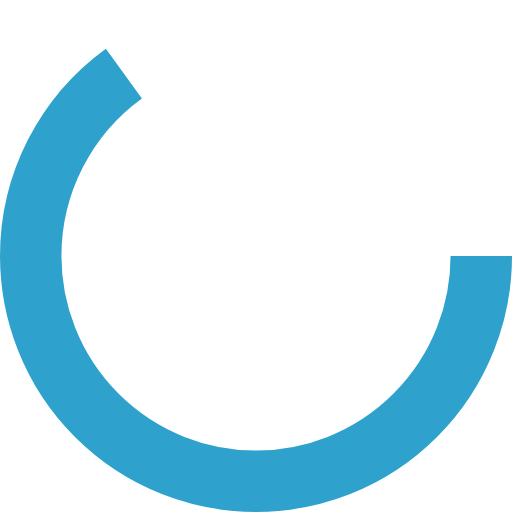
t = 0.00 s
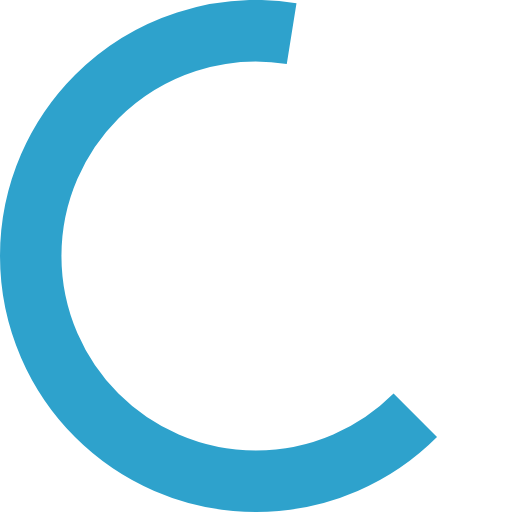
t = 0.13 s
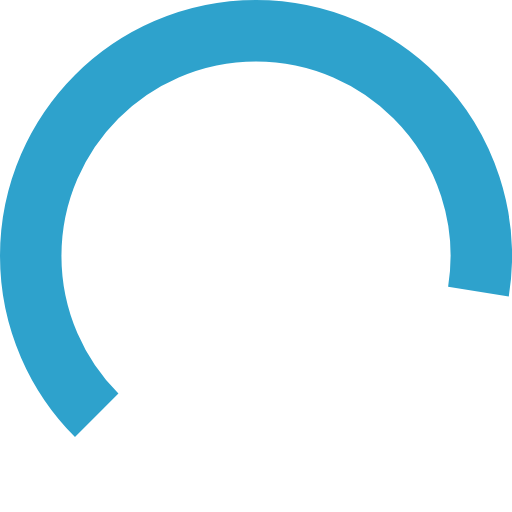
t = 0.38 s
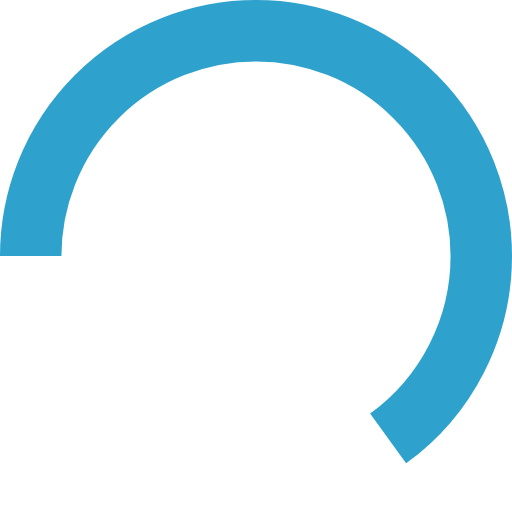
t = 0.50 s
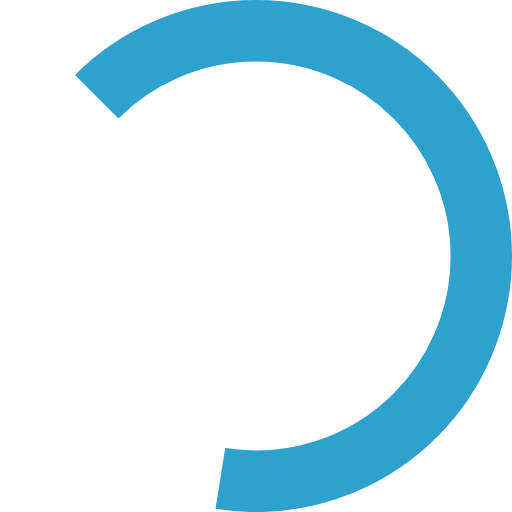
t = 0.63 s
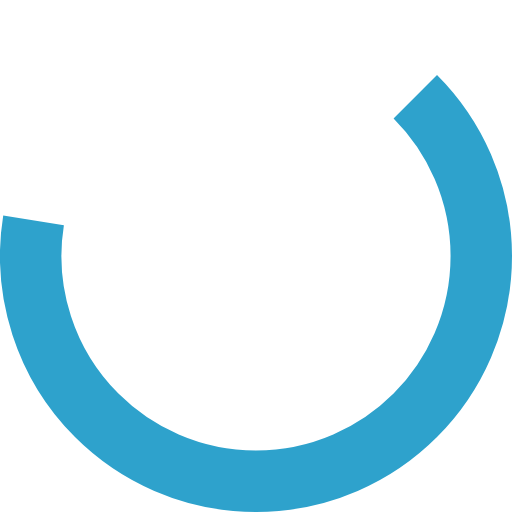
t = 0.88 s

The animated SVG that drew these frames (rendered in a browser with its animation timeline set to each time). Animation: 1 SMIL element (animateTransform=1); one cycle of 1.00 s, repeats indefinitely.

<svg xmlns="http://www.w3.org/2000/svg" width="14" height="14" class="uil-ring" preserveAspectRatio="xMidYMid" viewBox="0 0 100 100"><rect width="100" height="100" x="0" y="0" fill="none" class="bk"/><circle cx="50" cy="50" r="44" fill="none" stroke="#2ea2cc" stroke-dasharray="179.699 96.761" stroke-width="12"><animateTransform attributeName="transform" begin="0s" dur="1s" keyTimes="0;0.5;1" repeatCount="indefinite" type="rotate" values="0 50 50;180 50 50;360 50 50;"/></circle></svg>